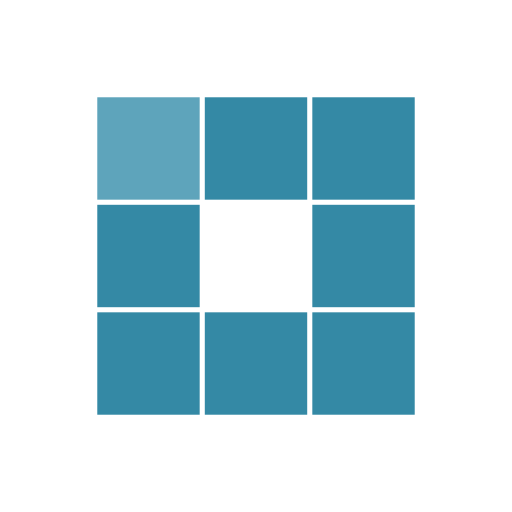
t = 0.00 s
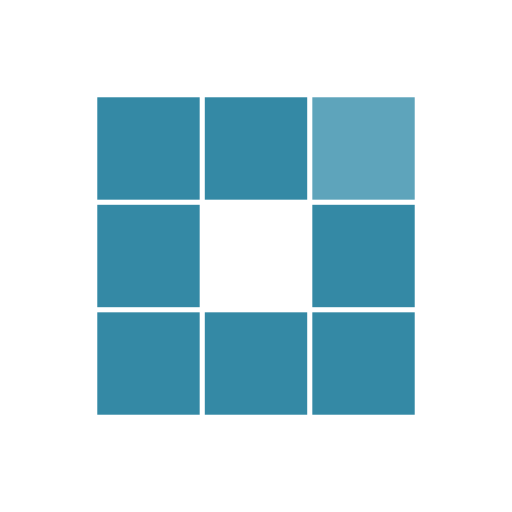
t = 0.31 s
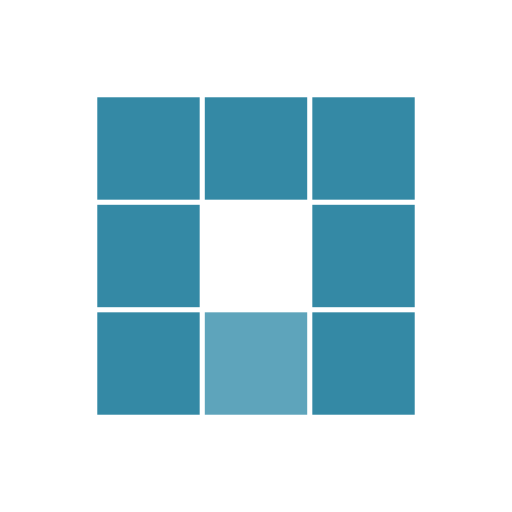
t = 0.63 s
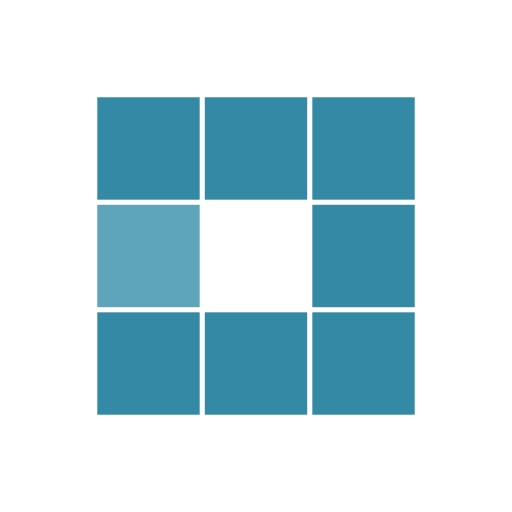
t = 0.94 s
t = 1.25 s: frame unchanged from t = 0.31 s, image omitted
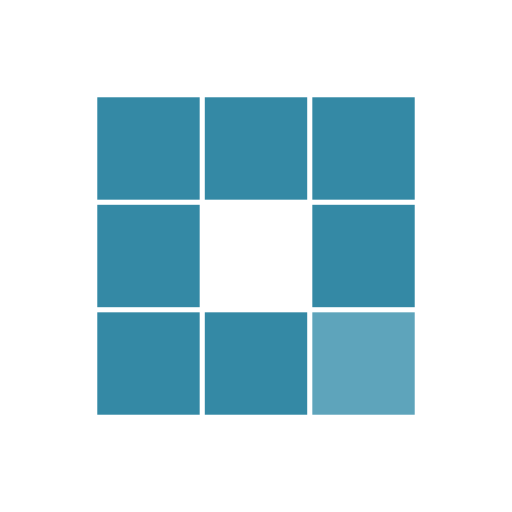
t = 1.53 s

The animated SVG that drew these frames (rendered in a browser with its animation timeline set to each time). Animation: 8 SMIL elements (animate=8); one cycle of 1.88 s, repeats indefinitely.

<svg xmlns="http://www.w3.org/2000/svg" xmlns:xlink="http://www.w3.org/1999/xlink" style="margin: auto; background: rgb(255, 255, 255); display: block; shape-rendering: auto;" width="100px" height="100px" viewBox="0 0 100 100" preserveAspectRatio="xMidYMid">
<rect x="19" y="19" width="20" height="20" fill="#3489a5">
  <animate attributeName="fill" values="#5ea4bb;#3489a5;#3489a5" keyTimes="0;0.125;1" dur="1s" repeatCount="indefinite" begin="0s" calcMode="discrete"></animate>
</rect><rect x="40" y="19" width="20" height="20" fill="#3489a5">
  <animate attributeName="fill" values="#5ea4bb;#3489a5;#3489a5" keyTimes="0;0.125;1" dur="1s" repeatCount="indefinite" begin="0.125s" calcMode="discrete"></animate>
</rect><rect x="61" y="19" width="20" height="20" fill="#3489a5">
  <animate attributeName="fill" values="#5ea4bb;#3489a5;#3489a5" keyTimes="0;0.125;1" dur="1s" repeatCount="indefinite" begin="0.25s" calcMode="discrete"></animate>
</rect><rect x="19" y="40" width="20" height="20" fill="#3489a5">
  <animate attributeName="fill" values="#5ea4bb;#3489a5;#3489a5" keyTimes="0;0.125;1" dur="1s" repeatCount="indefinite" begin="0.875s" calcMode="discrete"></animate>
</rect><rect x="61" y="40" width="20" height="20" fill="#3489a5">
  <animate attributeName="fill" values="#5ea4bb;#3489a5;#3489a5" keyTimes="0;0.125;1" dur="1s" repeatCount="indefinite" begin="0.375s" calcMode="discrete"></animate>
</rect><rect x="19" y="61" width="20" height="20" fill="#3489a5">
  <animate attributeName="fill" values="#5ea4bb;#3489a5;#3489a5" keyTimes="0;0.125;1" dur="1s" repeatCount="indefinite" begin="0.75s" calcMode="discrete"></animate>
</rect><rect x="40" y="61" width="20" height="20" fill="#3489a5">
  <animate attributeName="fill" values="#5ea4bb;#3489a5;#3489a5" keyTimes="0;0.125;1" dur="1s" repeatCount="indefinite" begin="0.625s" calcMode="discrete"></animate>
</rect><rect x="61" y="61" width="20" height="20" fill="#3489a5">
  <animate attributeName="fill" values="#5ea4bb;#3489a5;#3489a5" keyTimes="0;0.125;1" dur="1s" repeatCount="indefinite" begin="0.5s" calcMode="discrete"></animate>
</rect>
<!-- [ldio] generated by https://loading.io/ --></svg>